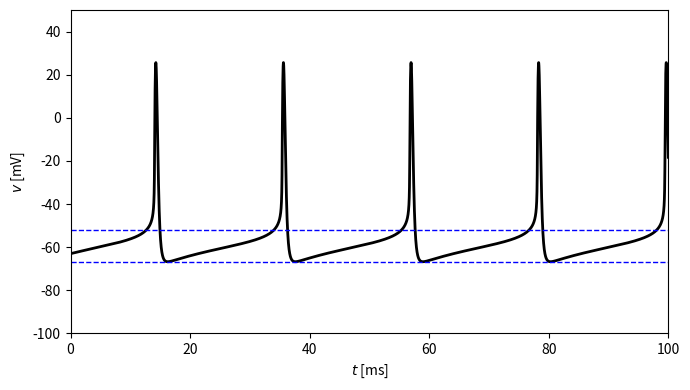

The matplotlib source for this figure:
import numpy as np
from numpy import exp
import matplotlib.pyplot as plt

c = 1.
g_k = 9.
g_na = 35.
g_l = 0.1
v_k = -90.
v_na = 55.
v_l = -65.

i_ext = 0.75

t_final = 100.
dt = 0.01
dt05 = dt / 2
m_steps = round(t_final / dt)


def alpha_h(v):
    return 0.35 * exp(-(v + 58) / 20)


def alpha_m(v):
    return 0.1 * (v + 35) / (1 - exp(-(v + 35) / 10))


def alpha_n(v):
    return 0.05 * (v + 34) / (1 - exp(-0.1 * (v + 34)))


def beta_h(v):
    return 5. / (exp(-0.1 * (v + 28)) + 1)


def beta_m(v):
    return 4 * exp(-(v + 60) / 18)


def beta_n(v):
    return 0.625 * exp(-(v + 44) / 80)


def m_inf(v):
    return alpha_m(v) / (alpha_m(v) + beta_m(v))


def h_inf(v):
    return alpha_h(v) / (alpha_h(v) + beta_h(v))


def n_inf(v):
    return alpha_n(v) / (alpha_n(v) + beta_n(v))


v = np.zeros(m_steps + 1)
m = np.zeros(m_steps + 1)
h = np.zeros(m_steps + 1)
n = np.zeros(m_steps + 1)
v[0] = -63.
m[0] = m_inf(v[0])
h[0] = h_inf(v[0])
n[0] = n_inf(v[0])

for k in range(m_steps):
    v_inc = (g_k * n[k] ** 4 * (v_k - v[k]) + g_na * m[k] ** 3 * h[k] * (v_na - v[k]) + g_l * (v_l - v[k]) + i_ext) / c
    n_inc = alpha_n(v[k]) * (1 - n[k]) - beta_n(v[k]) * n[k]
    h_inc = alpha_h(v[k]) * (1 - h[k]) - beta_h(v[k]) * h[k]

    v_tmp = v[k] + dt05 * v_inc
    m_tmp = m_inf(v_tmp)
    h_tmp = h[k] + dt05 * h_inc
    n_tmp = n[k] + dt05 * n_inc

    v_inc = (g_k * n_tmp ** 4 * (v_k - v_tmp) + g_na * m_tmp ** 3 * h_tmp * (v_na - v_tmp)
              + g_l * (v_l - v_tmp) + i_ext) / c
    h_inc = alpha_h(v_tmp) * (1 - h_tmp) - beta_h(v_tmp) * h_tmp
    n_inc = alpha_n(v_tmp) * (1 - n_tmp) - beta_n(v_tmp) * n_tmp

    v[k + 1] = v[k] + dt * v_inc
    m[k + 1] = m_inf(v[k + 1])
    h[k + 1] = h[k] + dt * h_inc
    n[k + 1] = n[k] + dt * n_inc

if __name__ == "__main__":

    t = np.arange(m_steps + 1) * dt

    plt.figure(figsize=(7, 4))
    plt.plot(t, v, '-k', linewidth=2)
    plt.plot([0, t_final], [-67, -67], '--b', linewidth=1)
    plt.plot([0, t_final], [-52, -52], '--b', linewidth=1)
    plt.xlim(0, t_final)
    plt.ylim(-100, 50)
    plt.xlabel('$t$ [ms]')
    plt.ylabel('$v$ [mV]')
    plt.tight_layout()
    plt.savefig("fig.png")
    # plt.show()
